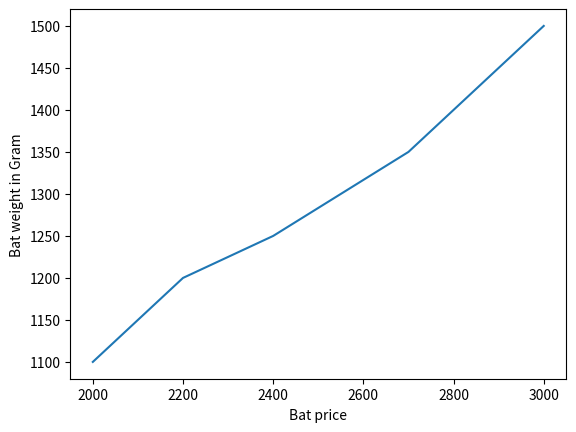

Reproduce this figure in Python.
import matplotlib.pyplot as plt
import pandas as pd

data ={
    'CricketBat':["SG","BDM","SS","GM","kookaburra","Spartan"],
    'MRP':[2000,2200,2400,2700,2800,3000],
    'WeightInGM':[1100,1200,1250,1350,1400,1500]
}

dataframe = pd.DataFrame(data)

plt.plot(dataframe['MRP'],dataframe['WeightInGM'])

plt.xlabel('Bat price')
plt.ylabel('Bat weight in Gram')

plt.show()
